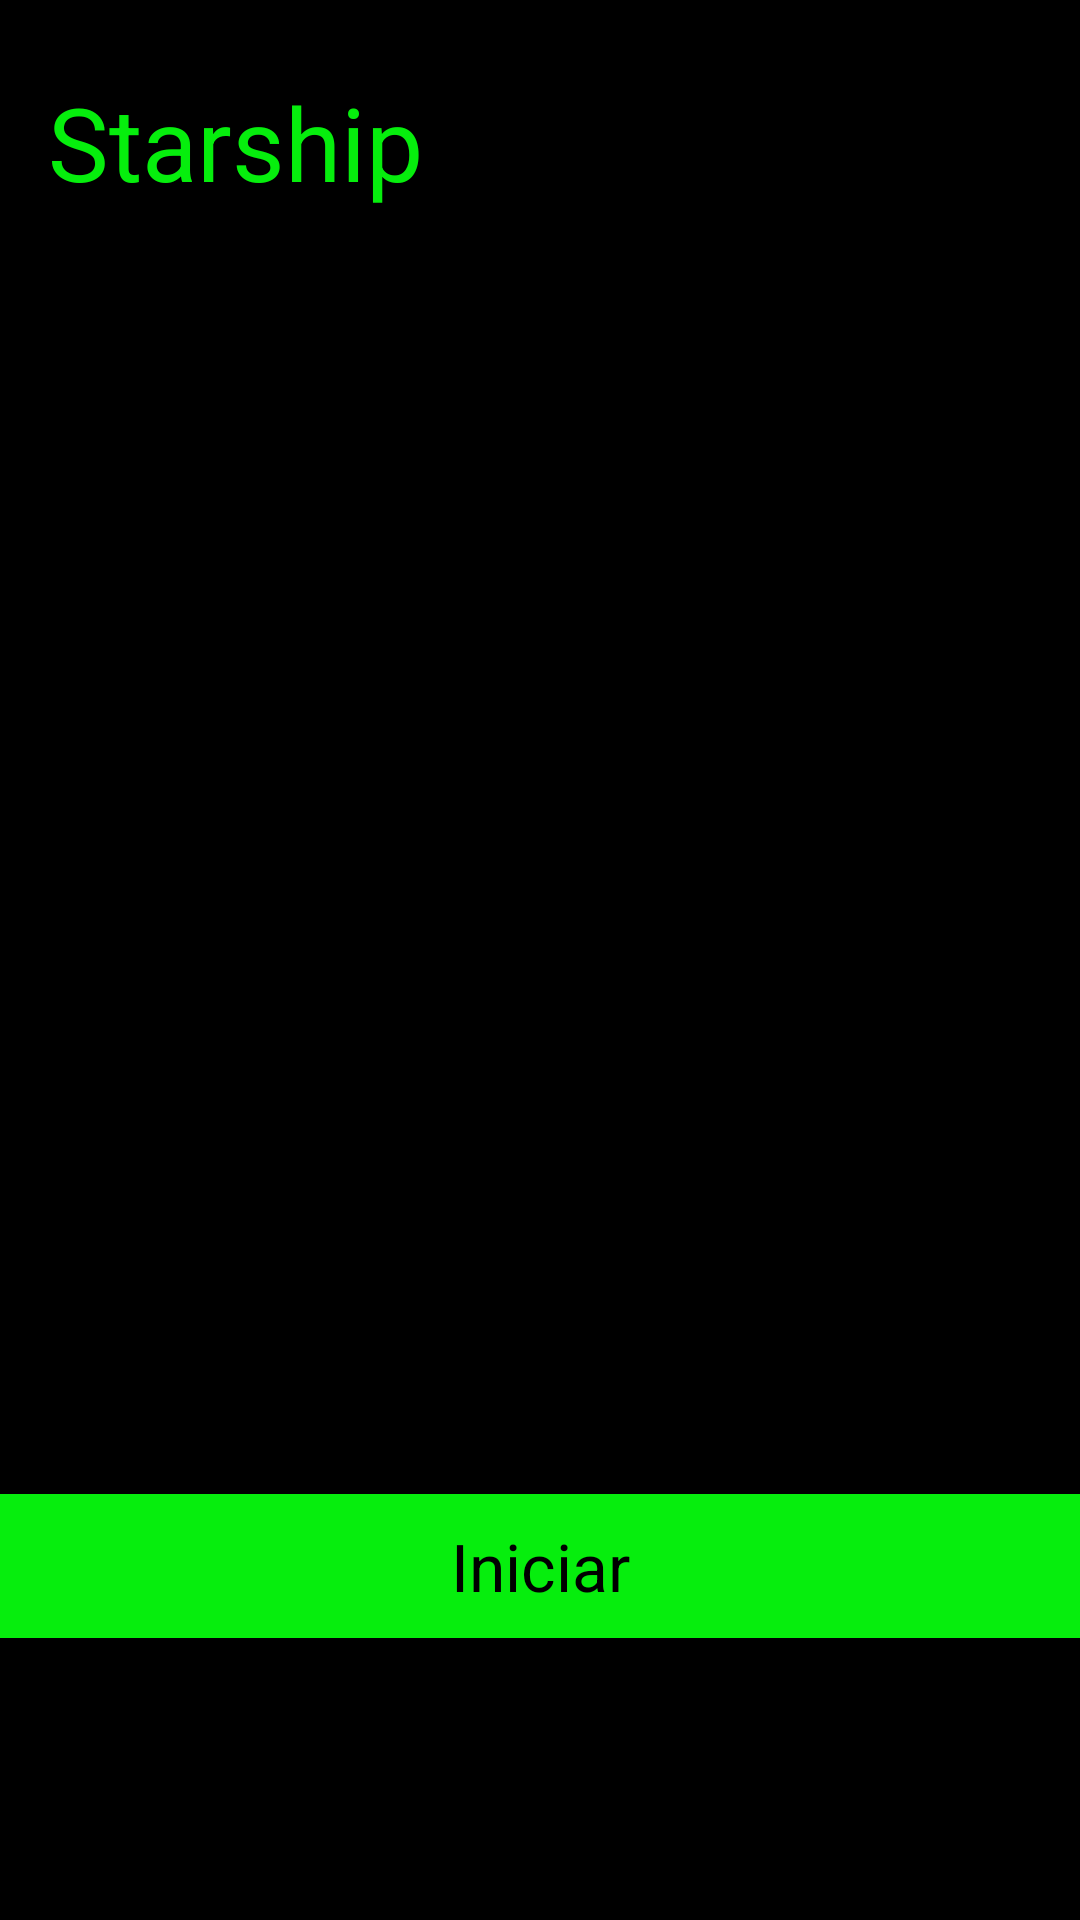

Layout XML and referenced resources for this Android screen:
<!-- AndroidManifest.xml: application theme AppTheme -->
<!-- res/layout/activity_main.xml -->
<?xml version="1.0" encoding="utf-8"?>
<LinearLayout xmlns:android="http://schemas.android.com/apk/res/android"
    xmlns:app="http://schemas.android.com/apk/res-auto"
    xmlns:tools="http://schemas.android.com/tools"
    android:layout_width="match_parent"
    android:layout_height="match_parent"
    android:background="@color/background"
    android:orientation="vertical"
    tools:context=".MainActivity">

    <androidx.appcompat.widget.Toolbar
        android:id="@+id/toolbar"
        android:layout_width="match_parent"
        android:layout_height="95dp"
        android:background="@color/background"
        android:minHeight="?attr/actionBarSize"
        android:theme="?attr/actionBarTheme"
        app:title="Starship"
        app:titleTextAppearance="@style/TextAppearance.AppCompat.Display1"
        app:titleTextColor="@color/Titulos" />

    <ImageView
        android:id="@+id/imageViewStart"
        android:layout_width="match_parent"
        android:layout_height="403dp"
        android:paddingBottom="10dp"
        tools:srcCompat="@tools:sample/avatars" />

    <Button
        android:id="@+id/buttonIniciar"
        style="@style/Widget.AppCompat.Button"
        android:layout_width="match_parent"
        android:layout_height="wrap_content"
        android:background="@color/Titulos"
        android:text="Iniciar"
        android:textAppearance="@style/TextAppearance.AppCompat.Large"
        android:textColor="@color/background" />
</LinearLayout>
<!-- resources referenced by this layout -->
<resources>
  <color name="Titulos">#06EE0D</color>
  <color name="background">#000000</color>
  <style name="AppTheme" parent="Theme.AppCompat.DayNight.NoActionBar">
          
          <item name="colorPrimary">@color/colorPrimary</item>
          <item name="colorPrimaryDark">@color/colorPrimaryDark</item>
          <item name="colorAccent">@color/colorAccent</item>
  
          <item name="windowNoTitle">true</item>
          <item name="windowActionBar">false</item>
      </style>
  <color name="colorPrimary">#008577</color>
  <color name="colorPrimaryDark">#00574B</color>
  <color name="colorAccent">#D81B60</color>
</resources>
